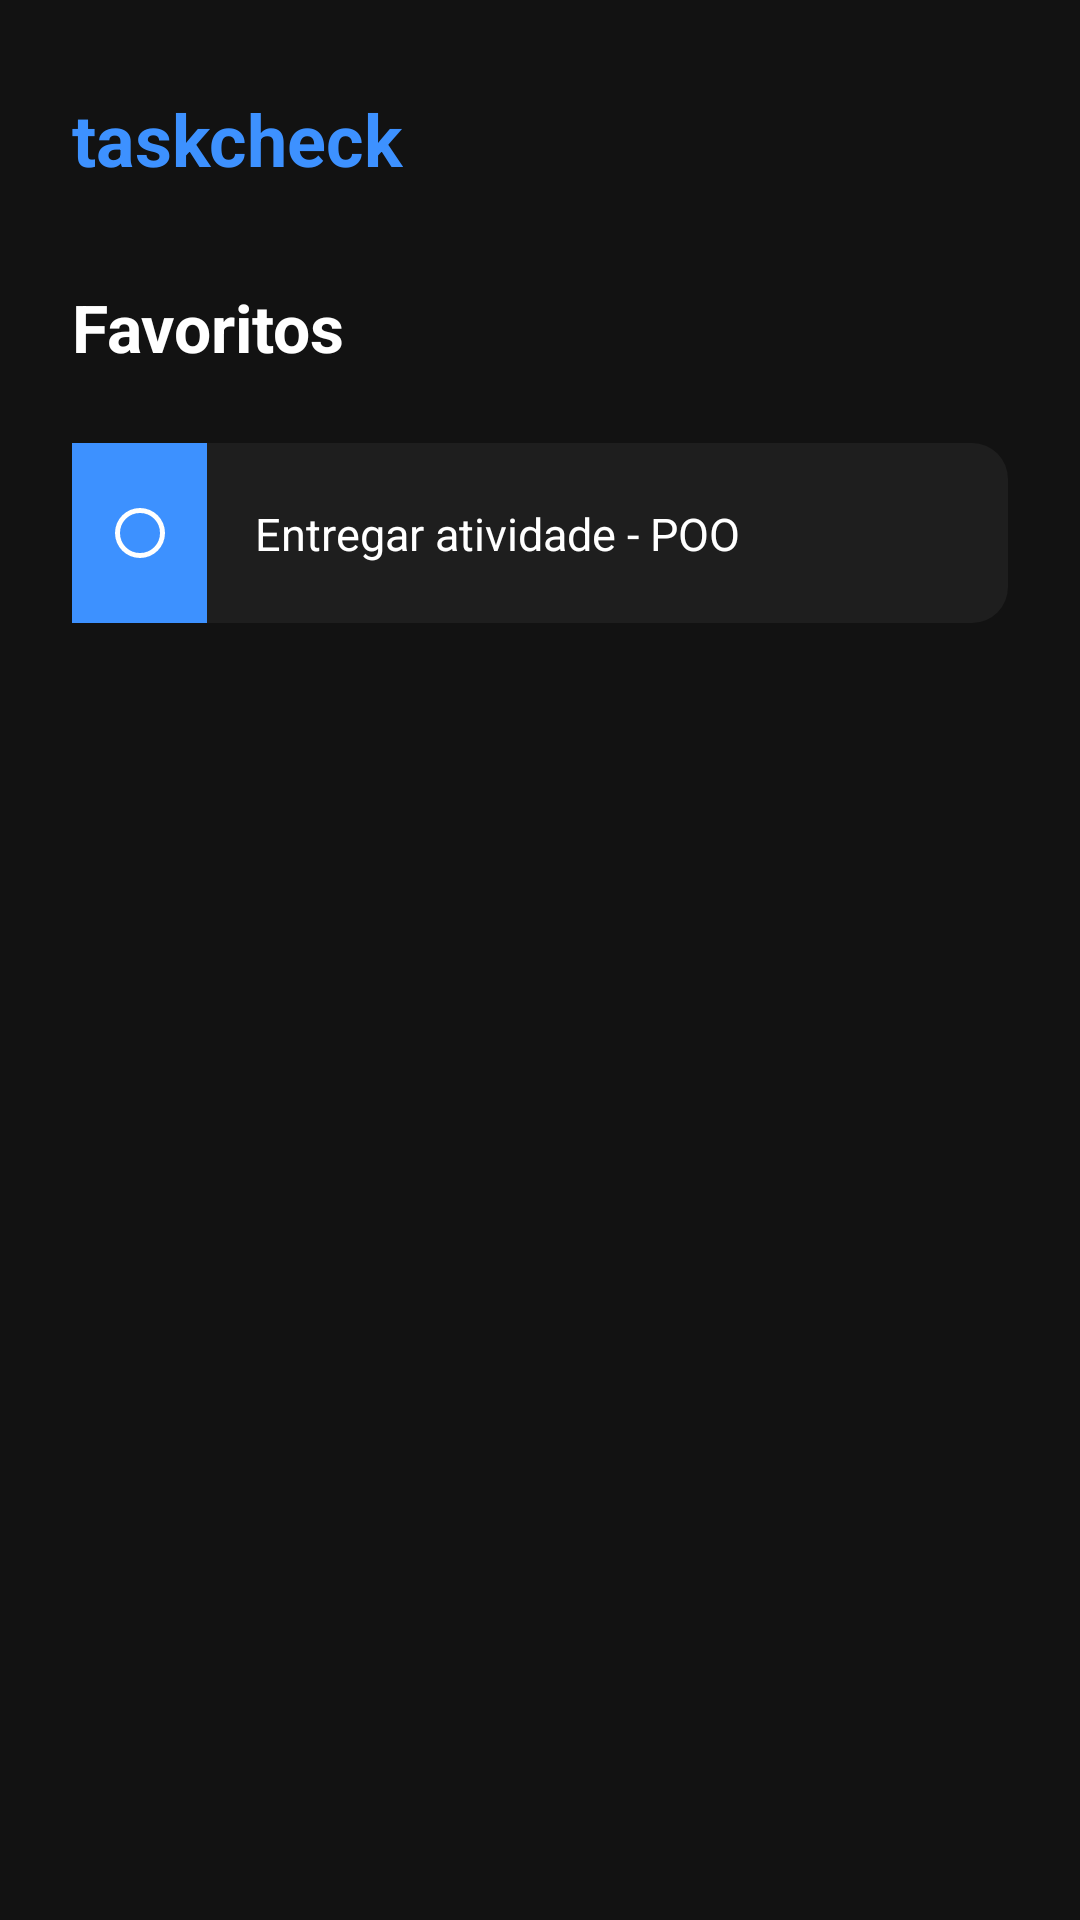

Reconstruct the res/layout file that produces this screen, plus the resources it refers to.
<!-- AndroidManifest.xml: application theme Theme.Taskcheck -->
<!-- res/layout/activity_tela_favoritos.xml -->
<?xml version="1.0" encoding="utf-8"?>
<ScrollView xmlns:android="http://schemas.android.com/apk/res/android"
    xmlns:app="http://schemas.android.com/apk/res-auto"
    xmlns:tools="http://schemas.android.com/tools"
    android:layout_width="match_parent"
    android:layout_height="match_parent"
    android:background="#121212"
    android:fillViewport="true">

    <androidx.constraintlayout.widget.ConstraintLayout
        android:id="@+id/main"
        android:layout_width="match_parent"
        android:layout_height="wrap_content"
        android:paddingBottom="32dp">

        <TextView
            android:id="@+id/logo"
            android:layout_width="wrap_content"
            android:layout_height="wrap_content"
            android:layout_marginStart="24dp"
            android:layout_marginTop="30dp"
            android:text="@string/logo_name"
            android:textColor="#3D91FF"
            android:textSize="24sp"
            android:textStyle="bold"
            app:layout_constraintStart_toStartOf="parent"
            app:layout_constraintTop_toTopOf="parent" />

        <ImageView
            android:id="@+id/btnMenu"
            android:layout_width="32dp"
            android:layout_height="32dp"
            android:layout_marginEnd="24dp"
            android:src="@drawable/ic_menu"
            app:layout_constraintBottom_toBottomOf="@id/logo"
            app:layout_constraintEnd_toEndOf="parent"
            app:layout_constraintTop_toTopOf="@id/logo"
            app:tint="#3D91FF"
            tools:ignore="ContentDescription" />

        <TextView
            android:id="@+id/txtFav"
            android:layout_width="wrap_content"
            android:layout_height="wrap_content"
            android:layout_marginStart="24dp"
            android:layout_marginTop="32dp"
            android:text="@string/title_favoritos"
            android:textColor="#FFFFFF"
            android:textSize="22sp"
            android:textStyle="bold"
            app:layout_constraintStart_toStartOf="parent"
            app:layout_constraintTop_toBottomOf="@id/logo" />

        <LinearLayout
            android:layout_width="0dp"
            android:layout_height="wrap_content"
            android:layout_marginStart="24dp"
            android:layout_marginTop="24dp"
            android:layout_marginEnd="24dp"
            android:orientation="vertical"
            app:layout_constraintEnd_toEndOf="parent"
            app:layout_constraintStart_toStartOf="parent"
            app:layout_constraintTop_toBottomOf="@id/txtFav">

            <androidx.constraintlayout.widget.ConstraintLayout
                android:layout_width="match_parent"
                android:layout_height="60dp"
                android:layout_marginBottom="12dp"
                android:background="@drawable/bg_tarefa_item"
                tools:targetApi="s">

                <View
                    android:id="@+id/side"
                    android:layout_width="45dp"
                    android:layout_height="match_parent"
                    android:background="#3D91FF"
                    app:layout_constraintStart_toStartOf="parent" />

                <ImageView
                    android:layout_width="20dp"
                    android:layout_height="20dp"
                    android:contentDescription="@string/desc_check_icon"
                    android:src="@drawable/ic_circle"
                    app:layout_constraintBottom_toBottomOf="parent"
                    app:layout_constraintEnd_toEndOf="@id/side"
                    app:layout_constraintStart_toStartOf="@id/side"
                    app:layout_constraintTop_toTopOf="parent"
                    app:tint="#FFF" />

                <TextView
                    android:layout_width="0dp"
                    android:layout_height="wrap_content"
                    android:layout_marginStart="16dp"
                    android:text="@string/task_example_1"
                    android:textColor="#FFF"
                    android:textSize="15sp"
                    app:layout_constraintBottom_toBottomOf="parent"
                    app:layout_constraintEnd_toStartOf="@+id/arr"
                    app:layout_constraintStart_toEndOf="@id/side"
                    app:layout_constraintTop_toTopOf="parent" />

                <ImageView
                    android:id="@+id/arr"
                    android:layout_width="18dp"
                    android:layout_height="18dp"
                    android:layout_marginEnd="16dp"
                    android:contentDescription="@string/desc_arrow_icon"
                    android:src="@drawable/ic_arrow"
                    app:layout_constraintBottom_toBottomOf="parent"
                    app:layout_constraintEnd_toEndOf="parent"
                    app:layout_constraintTop_toTopOf="parent"
                    app:tint="#555" />
            </androidx.constraintlayout.widget.ConstraintLayout>

        </LinearLayout>
    </androidx.constraintlayout.widget.ConstraintLayout>
</ScrollView>
<!-- resources referenced by this layout -->
<resources>
  <!-- drawable bg_tarefa_item (drawable) -->
  <?xml version="1.0" encoding="utf-8"?>
  <shape xmlns:android="http://schemas.android.com/apk/res/android">
      <solid android:color="#1E1E1E" />
      <corners android:radius="12dp" /> </shape>
  <!-- drawable ic_circle (drawable) -->
  <vector xmlns:android="http://schemas.android.com/apk/res/android" android:height="24dp" android:tint="#000000" android:viewportHeight="960" android:viewportWidth="960" android:width="24dp">
  
      <path android:fillColor="@android:color/white" android:pathData="M480,880Q397,880 324,848.5Q251,817 197,763Q143,709 111.5,636Q80,563 80,480Q80,397 111.5,324Q143,251 197,197Q251,143 324,111.5Q397,80 480,80Q563,80 636,111.5Q709,143 763,197Q817,251 848.5,324Q880,397 880,480Q880,563 848.5,636Q817,709 763,763Q709,817 636,848.5Q563,880 480,880ZM480,800Q614,800 707,707Q800,614 800,480Q800,346 707,253Q614,160 480,160Q346,160 253,253Q160,346 160,480Q160,614 253,707Q346,800 480,800ZM480,480Q480,480 480,480Q480,480 480,480Q480,480 480,480Q480,480 480,480Q480,480 480,480Q480,480 480,480Q480,480 480,480Q480,480 480,480Z"/>
  
  </vector>
  <string name="desc_arrow_icon">Ver detalhes da tarefa</string>
  <string name="desc_check_icon">Ícone de status da tarefa</string>
  <string name="logo_name">taskcheck</string>
  <string name="task_example_1">Entregar atividade - POO</string>
  <string name="title_favoritos">Favoritos</string>
  <style name="Theme.Taskcheck" parent="Base.Theme.Taskcheck" />
  <style name="Base.Theme.Taskcheck" parent="Theme.Material3.DayNight.NoActionBar">
          
          
      </style>
</resources>
